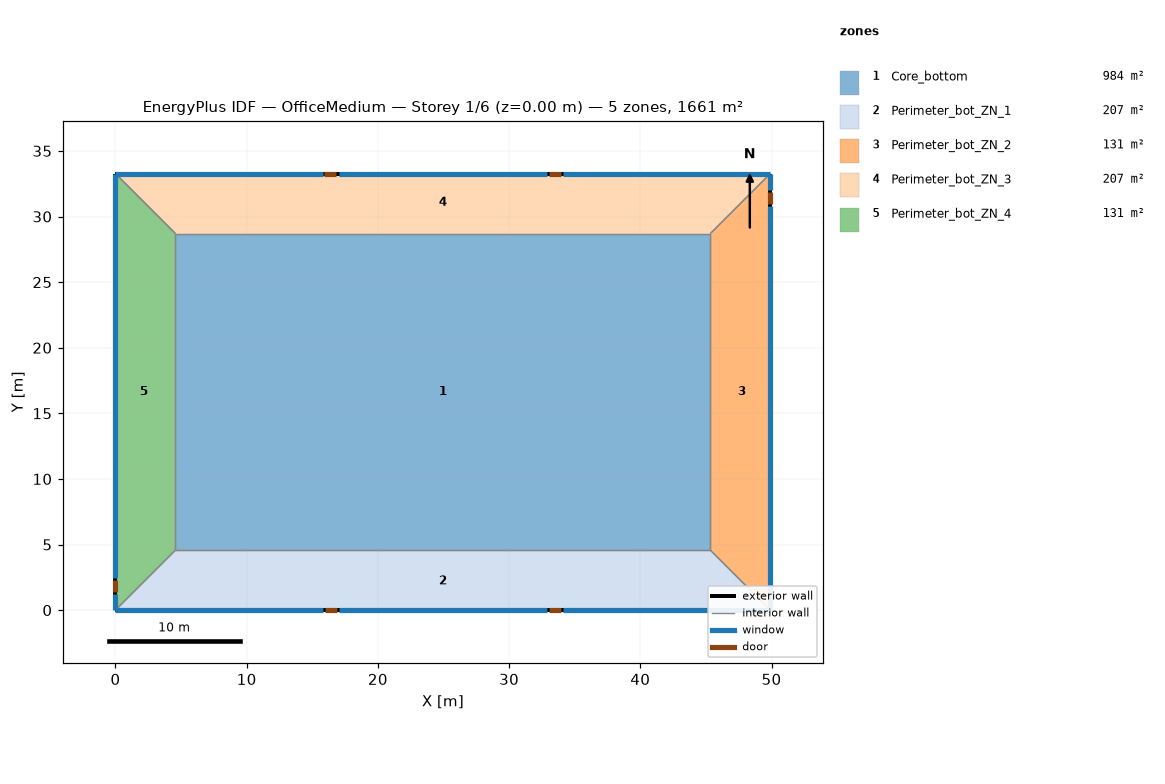
=== STOREY PLAN SPEC (per zone: floor XY polygon, exterior-wall plan segments, windows/doors) ===
zone 1: Core_bottom  (983.5 m²)
  floor: (45.34, 28.70) (45.34, 4.57) (4.57, 4.57) (4.57, 28.70)
  interior walls: 4
zone 2: Perimeter_bot_ZN_1  (207.3 m²)
  floor: (45.34, 4.57) (49.91, 0.00) (0.00, 0.00) (4.57, 4.57)
  exterior wall: (0.00, 0.00) – (49.91, 0.00)  [49.9 m]
    door: (15.98, 0.00) – (16.90, 0.00)  [2.0 m²]
    door: (33.01, 0.00) – (33.93, 0.00)  [2.0 m²]
    window: (0.00, 0.00) – (15.82, 0.00)  [19.8 m²]
    window: (17.04, 0.00) – (32.87, 0.00)  [19.8 m²]
    window: (34.09, 0.00) – (49.91, 0.00)  [19.8 m²]
  interior walls: 3
zone 3: Perimeter_bot_ZN_2  (131.3 m²)
  floor: (49.91, 33.27) (49.91, 0.00) (45.34, 4.57) (45.34, 28.70)
  exterior wall: (49.91, 0.00) – (49.91, 33.27)  [33.3 m]
    door: (49.91, 30.99) – (49.91, 31.90)  [2.0 m²]
    window: (49.91, 0.00) – (49.91, 30.84)  [38.0 m²]
    window: (49.91, 32.05) – (49.91, 33.27)  [1.5 m²]
  interior walls: 3
zone 4: Perimeter_bot_ZN_3  (207.3 m²)
  floor: (49.91, 33.27) (45.34, 28.70) (4.57, 28.70) (0.00, 33.27)
  exterior wall: (49.91, 33.27) – (0.00, 33.27)  [49.9 m]
    door: (33.94, 33.27) – (33.03, 33.27)  [2.0 m²]
    door: (16.84, 33.27) – (15.93, 33.27)  [2.0 m²]
    window: (49.91, 33.27) – (34.09, 33.27)  [19.8 m²]
    window: (32.87, 33.27) – (17.04, 33.27)  [19.8 m²]
    window: (15.82, 33.27) – (0.00, 33.27)  [19.8 m²]
  interior walls: 3
zone 5: Perimeter_bot_ZN_4  (131.3 m²)
  floor: (0.00, 33.27) (4.57, 28.70) (4.57, 4.57) (0.00, 0.00)
  exterior wall: (0.00, 33.27) – (0.00, 0.00)  [33.3 m]
    door: (0.00, 2.28) – (0.00, 1.37)  [2.0 m²]
    window: (0.00, 33.27) – (0.00, 2.44)  [38.0 m²]
    window: (0.00, 1.22) – (0.00, 0.00)  [1.5 m²]
  interior walls: 3

=== DERIVED (storey summary) ===
Building: OfficeMedium
Storey: 1 of 6  (floor level z = 0.00 m)
Storey gross floor area: 1660.7 m²
Zones on this storey: 5
  - Core_bottom: floor 983.5 m²
  - Perimeter_bot_ZN_1: floor 207.3 m²; exterior wall 49.9 m (136.9 m²); 3 window(s) 59.3 m²; WWR 43.3%; 2 door(s)
  - Perimeter_bot_ZN_2: floor 131.3 m²; exterior wall 33.3 m (91.3 m²); 2 window(s) 39.6 m²; WWR 43.3%; 1 door(s)
  - Perimeter_bot_ZN_3: floor 207.3 m²; exterior wall 49.9 m (136.9 m²); 3 window(s) 59.3 m²; WWR 43.3%; 2 door(s)
  - Perimeter_bot_ZN_4: floor 131.3 m²; exterior wall 33.3 m (91.3 m²); 2 window(s) 39.6 m²; WWR 43.3%; 1 door(s)
Zone adjacency (shared interzone walls):
  - Core_bottom ↔ Perimeter_bot_ZN_1
  - Core_bottom ↔ Perimeter_bot_ZN_2
  - Core_bottom ↔ Perimeter_bot_ZN_3
  - Core_bottom ↔ Perimeter_bot_ZN_4
  - Perimeter_bot_ZN_1 ↔ Perimeter_bot_ZN_2
  - Perimeter_bot_ZN_1 ↔ Perimeter_bot_ZN_4
  - Perimeter_bot_ZN_2 ↔ Perimeter_bot_ZN_3
  - Perimeter_bot_ZN_3 ↔ Perimeter_bot_ZN_4